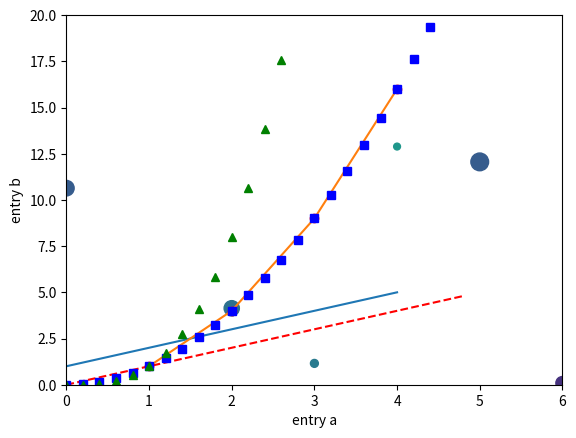
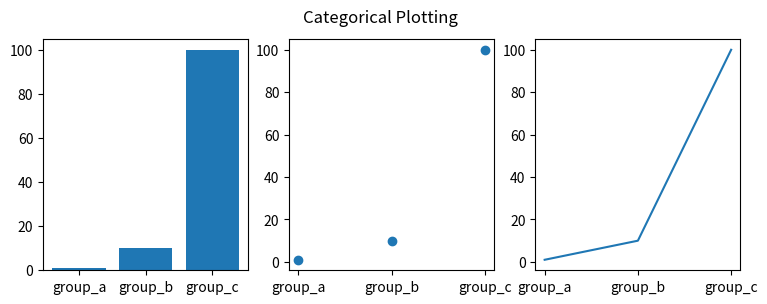
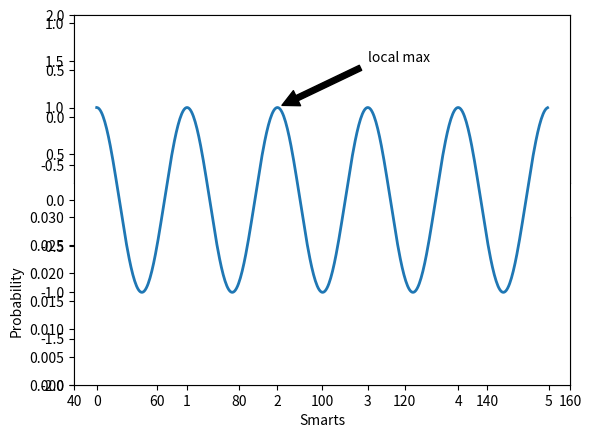
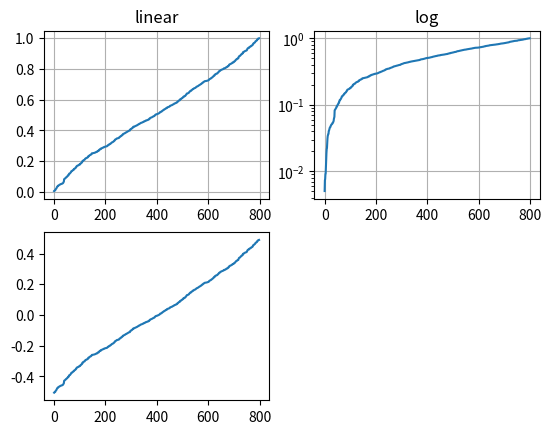

Reproduce these figures in Python, in order. (Note: this script raises an exception after producing the figures.)

#%%
# 1. Import numpy as np and see the version
import numpy as np
print(np.__version__)

# %%
# 2. How to create a 1D array?
import numpy as np
arr = np.arange(10)
print(arr)

# %%
# 3. How to create a boolean array?
import numpy as np
arr = np.ones((3,3), dtype=bool)
arr1 = np.full((3,3),False,dtype=bool)
print(arr,arr1,sep="\n")

# %%
# 4. How to extract items that satisfy a given condition from 1D array?
import numpy as np
arr = np.array([0, 1, 2, 3, 4, 5, 6, 7, 8, 9])
print(arr[arr % 2 == 1])

# %%
# 5. How to replace items that satisfy a condition with another value in numpy array?
import numpy as np
arr[arr % 2 == 1] = -1
print(arr)

# %%
# 6. How to replace items that satisfy a condition without affecting the original array?
import numpy as np
arr = np.arange(10)
out = np.where(arr % 2 == 1, -1, arr)
print(arr,out,sep="\n")


# %%
# 7. How to reshape an array?
arr = np.arange(10)
print(arr.reshape(2, -1) )


# %%
# 8. How to stack two arrays vertically?
a = np.arange(10).reshape(2,-1)
b = np.repeat(1, 10).reshape(2,-1)
print(np.concatenate([a, b], axis=0))
print(np.vstack([a, b]))
print(np.r_[a, b])

# %%
# 9. How to stack two arrays horizontally?
a = np.arange(10).reshape(2,-1)
b = np.repeat(1, 10).reshape(2,-1)
print(np.concatenate([a, b], axis=1))
print(np.hstack([a, b]))
print(np.c_[a, b])


# %%
# 10. How to generate custom sequences in numpy without hardcoding?
a = np.array([1,2,3])
print(np.r_[np.repeat(a, 3), np.tile(a, 3)])


# %%
# 11 Generating visualizations with pyplot is very quick
import matplotlib.pyplot as plt
plt.plot([1, 2, 3, 4,5])
plt.ylabel('some numbers')
plt.show()


# %%
# 12 plot x and y
plt.plot([1, 2, 3, 4], [1, 4, 9, 16])
plt.show()


# %%
# 13 plot using x and y and circle point
plt.plot([1, 2, 3, 4], [1, 4, 9, 16], 'ro')
plt.axis([0, 6, 0, 20])
plt.show()


# %%
# 14 evenly sampled time at 200ms intervals
# # red dashes, blue squares and green triangles
import numpy as np
t = np.arange(0., 5., 0.2)
plt.plot(t, t, 'r--', t, t**2, 'bs', t, t**3, 'g^')
plt.show()


# %%
# 15 Plotting with MARKER SIZE AND COLOR keyword strings
data = {'a': np.arange(50),
        'c': np.random.randint(0, 50, 50),
        'd': np.random.randn(50)}
data['b'] = data['a'] + 10 * np.random.randn(50)
data['d'] = np.abs(data['d']) * 100

plt.scatter('a', 'b', c='c', s='d', data=data)
plt.xlabel('entry a')
plt.ylabel('entry b')   
plt.show()


# %%
# 16 Plotting with categorical variables
names = ['group_a', 'group_b', 'group_c']
values = [1, 10, 100]

plt.figure(figsize=(9, 3))

plt.subplot(131)
plt.bar(names, values)
plt.subplot(132)
plt.scatter(names, values)
plt.subplot(133)
plt.plot(names, values)
plt.suptitle('Categorical Plotting')
plt.show()


# %%
# 17 Working with multiple figures and axes
def f(t):
    return np.exp(-t) * np.cos(2*np.pi*t)

t1 = np.arange(0.0, 5.0, 0.1)
t2 = np.arange(0.0, 5.0, 0.02)

plt.figure()
plt.subplot(211)
plt.plot(t1, f(t1), 'bo', t2, f(t2), 'k')

plt.subplot(212)
plt.plot(t2, np.cos(2*np.pi*t2), 'r--')
plt.show()


# %%
# 18 Working with text
mu, sigma = 100, 15
x = mu + sigma * np.random.randn(10000)
# the histogram of the data
n, bins, patches = plt.hist(x, 50, density=1, facecolor='g', alpha=0.75)
plt.xlabel('Smarts')
plt.ylabel('Probability')
plt.title('Histogram of IQ')
plt.text(60, .025, r'$\mu=100,\ \sigma=15$')
plt.axis([40, 160, 0, 0.03])
plt.grid(True)
plt.show()


# %%
# 19 Annotating text
ax = plt.subplot(111)

t = np.arange(0.0, 5.0, 0.01)
s = np.cos(2*np.pi*t)
line, = plt.plot(t, s, lw=2)
plt.annotate('local max', xy=(2, 1), xytext=(3, 1.5),
             arrowprops=dict(facecolor='black', shrink=0.05),
             )
plt.ylim(-2, 2)
plt.show()



# %%
# 20 Logarithmic and other nonlinear axes
from matplotlib.ticker import NullFormatter  # useful for `logit` scale

# Fixing random state for reproducibility
np.random.seed(19680801)

# make up some data in the interval ]0, 1[
y = np.random.normal(loc=0.5, scale=0.4, size=1000)
y = y[(y > 0) & (y < 1)]
y.sort()
x = np.arange(len(y))

# plot with various axes scales
plt.figure()

# linear
plt.subplot(221)
plt.plot(x, y)
plt.yscale('linear')
plt.title('linear')
plt.grid(True)


# log
plt.subplot(222)
plt.plot(x, y)
plt.yscale('log')
plt.title('log')
plt.grid(True)


# symmetric log
plt.subplot(223)
plt.plot(x, y - y.mean())
plt.yscale('symlog', linthreshy=0.01)
plt.title('symlog')
plt.grid(True)

# logit
plt.subplot(224)
plt.plot(x, y)
plt.yscale('logit')
plt.title('logit')
plt.grid(True)
# Format the minor tick labels of the y-axis into empty strings with
# `NullFormatter`, to avoid cumbering the axis with too many labels.
plt.gca().yaxis.set_minor_formatter(NullFormatter())
# Adjust the subplot layout, because the logit one may take more space
# than usual, due to y-tick labels like "1 - 10^{-3}"
plt.subplots_adjust(top=0.92, bottom=0.08, left=0.10, right=0.95, hspace=0.25,
                    wspace=0.35)

plt.show()

# %%
